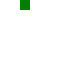
t = 0.00 s
t = 1.00 s: frame unchanged from t = 0.00 s, image omitted
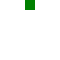
t = 1.50 s
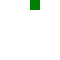
t = 2.00 s
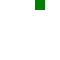
t = 2.50 s
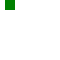
t = 3.00 s

The animated SVG that drew these frames (rendered in a browser with its animation timeline set to each time). Animation: 1 CSS @keyframes rule; one cycle of 3.00 s.

<svg xmlns="http://www.w3.org/2000/svg" xmlns:xlink="http://www.w3.org/1999/xlink" width="60" height="60"><style>@keyframes m { from { x: 20px } to { x: 40px } } rect { animation: m 2s linear 1s backwards }</style><rect x="5" width="10" height="10" fill="green"/></svg>
